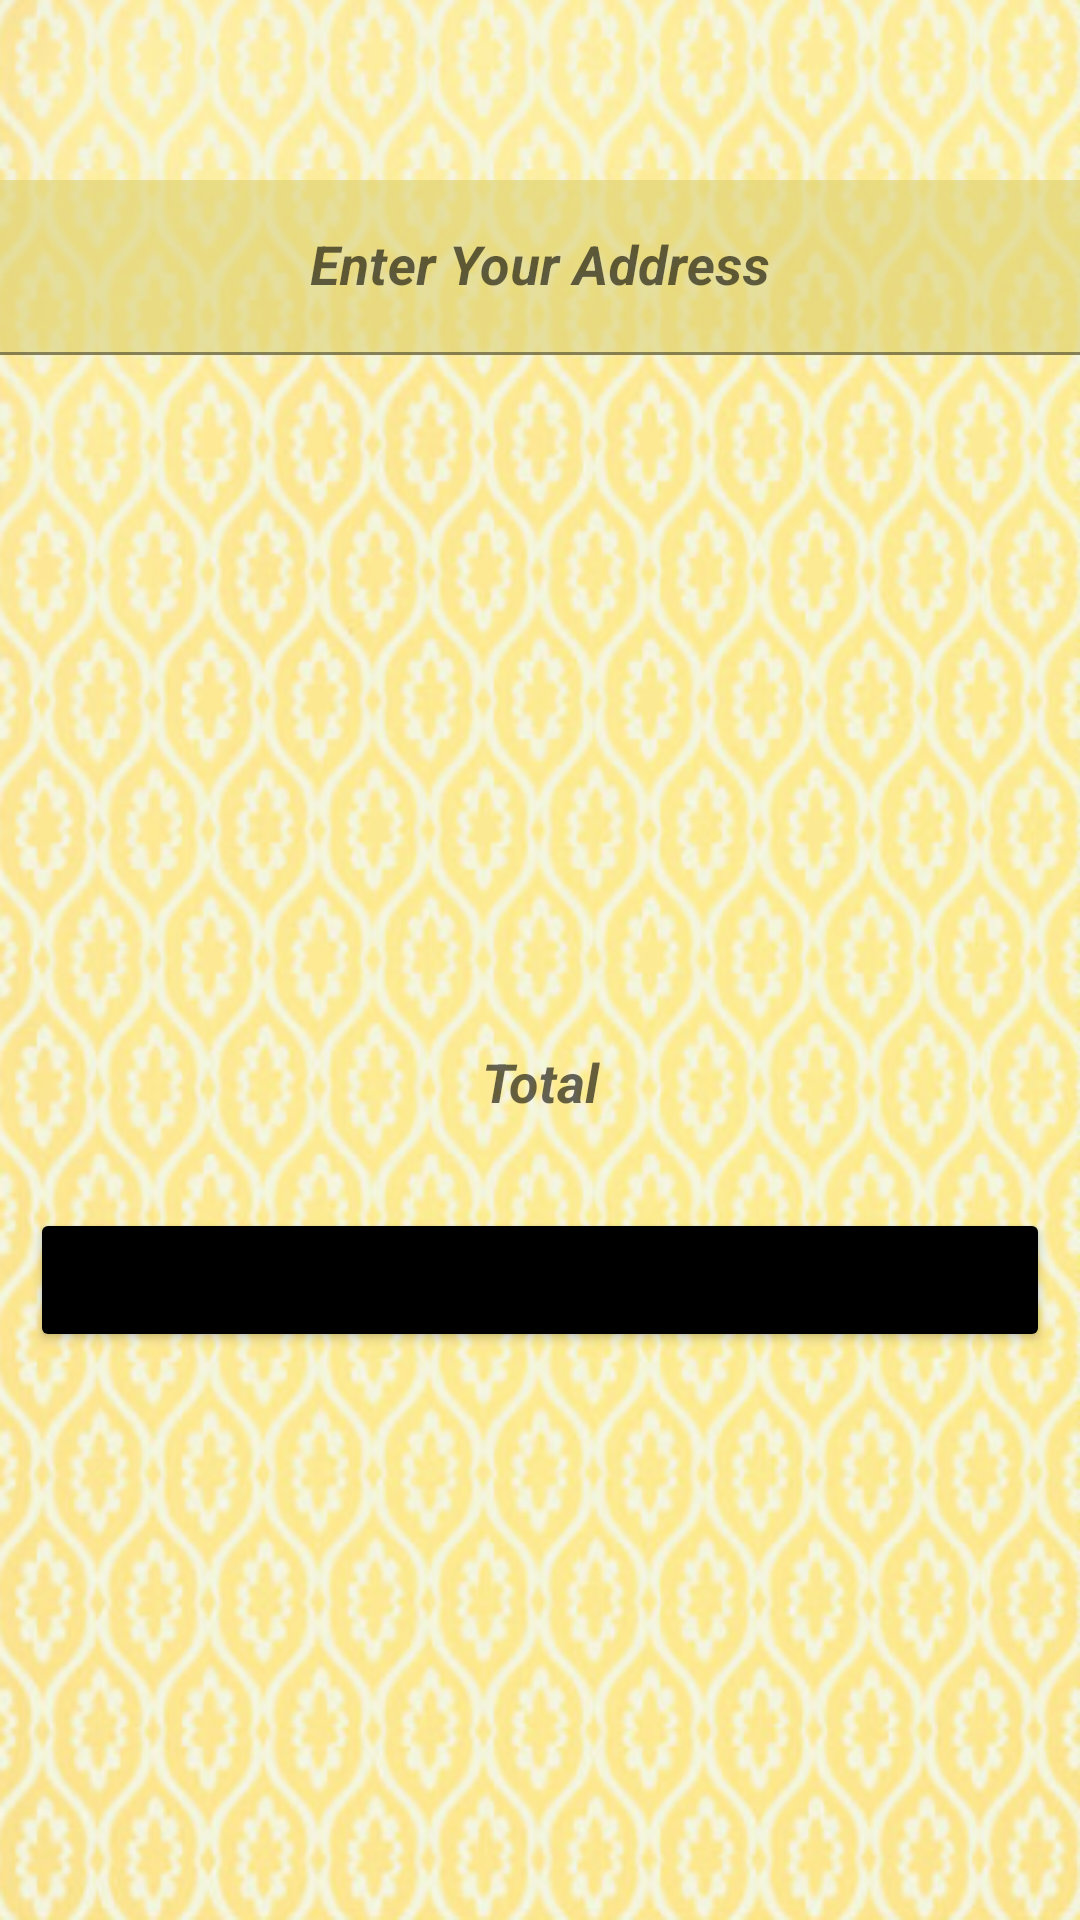

This screen was rendered from an Android layout file. Write that file and the resources it references.
<!-- AndroidManifest.xml: application theme Theme.RestaurantManagementSystem -->
<!-- res/layout/activity_checkout.xml -->
<?xml version="1.0" encoding="utf-8"?>
<LinearLayout xmlns:android="http://schemas.android.com/apk/res/android"
    xmlns:app="http://schemas.android.com/apk/res-auto"
    xmlns:tools="http://schemas.android.com/tools"
    android:layout_width="match_parent"
    android:layout_height="wrap_content"
    android:orientation="vertical"
    android:background="@drawable/check3"
    tools:context=".Checkout">


    <com.google.android.material.textfield.TextInputLayout
        android:id="@+id/floating_hint_address"
        android:layout_width="match_parent"
        android:layout_height="wrap_content"
        android:layout_marginTop="30dp"
        android:gravity="center"
        app:hintTextAppearance="@style/FloatingHintStyle">


        <EditText
            android:id="@+id/etAddress"
            android:layout_width="match_parent"
            android:layout_height="wrap_content"
            android:layout_marginTop="30dp"
            android:layout_weight="1"
            android:ems="10"
            android:gravity="center"
            android:hint="Enter Your Address"
            android:background="#99DDD072"
            android:inputType="textPersonName"
            android:textColorHint="@color/black"
            android:textSize="18sp"
            android:textStyle="bold|italic" />

    </com.google.android.material.textfield.TextInputLayout>

    <androidx.recyclerview.widget.RecyclerView
        android:id="@+id/Rlist"
        android:layout_width="match_parent"
        android:layout_height="200dp" />

    <TextView
        android:id="@+id/tvTotal"
        android:layout_width="match_parent"
        android:layout_height="wrap_content"
        android:layout_marginLeft="50dp"
        android:layout_marginTop="30dp"
        android:layout_marginRight="50dp"
        android:gravity="center"
        android:hint="Total"
        android:textColor="#E60C0C"
        android:textSize="18sp"
        android:textStyle="bold|italic" />

    <Button
        android:id="@+id/btnPlaceOrder"
        android:layout_width="match_parent"
        android:layout_height="wrap_content"
        android:layout_gravity="center_horizontal"
        android:layout_marginLeft="10dp"
        android:layout_marginTop="30dp"
        android:layout_marginRight="10dp"
        android:gravity="center_horizontal"
        android:text="Place Order"
        android:textStyle="bold|italic"
        app:backgroundTint="#FF000000" />

</LinearLayout>
<!-- resources referenced by this layout -->
<resources>
  <!-- drawable check3: png bitmap (drawable, 334143 bytes) -->
  <style name="FloatingHintStyle" parent="@android:style/TextAppearance">
          <item name="android:textColor">@color/black</item>
      </style>
  <style name="Theme.RestaurantManagementSystem" parent="Theme.MaterialComponents.DayNight.DarkActionBar">
          
          <item name="colorPrimary">@color/purple_500</item>
          <item name="colorPrimaryVariant">@color/purple_700</item>
          <item name="colorOnPrimary">@color/white</item>
          
          <item name="colorSecondary">@color/teal_200</item>
          <item name="colorSecondaryVariant">@color/teal_700</item>
          <item name="colorOnSecondary">@color/black</item>
          
          <item name="android:statusBarColor" tools:targetApi="l">?attr/colorPrimaryVariant</item>
          
      </style>
  <!-- not gathered from this repository: default colours our renderer supplied (Android Studio template values) -->
  <color name="purple_500">#FF6200EE</color>
  <color name="purple_700">#FF3700B3</color>
  <color name="teal_200">#FF03DAC5</color>
  <color name="teal_700">#FF018786</color>
  <color name="black">#FF000000</color>
  <color name="white">#FFFFFFFF</color>
</resources>
